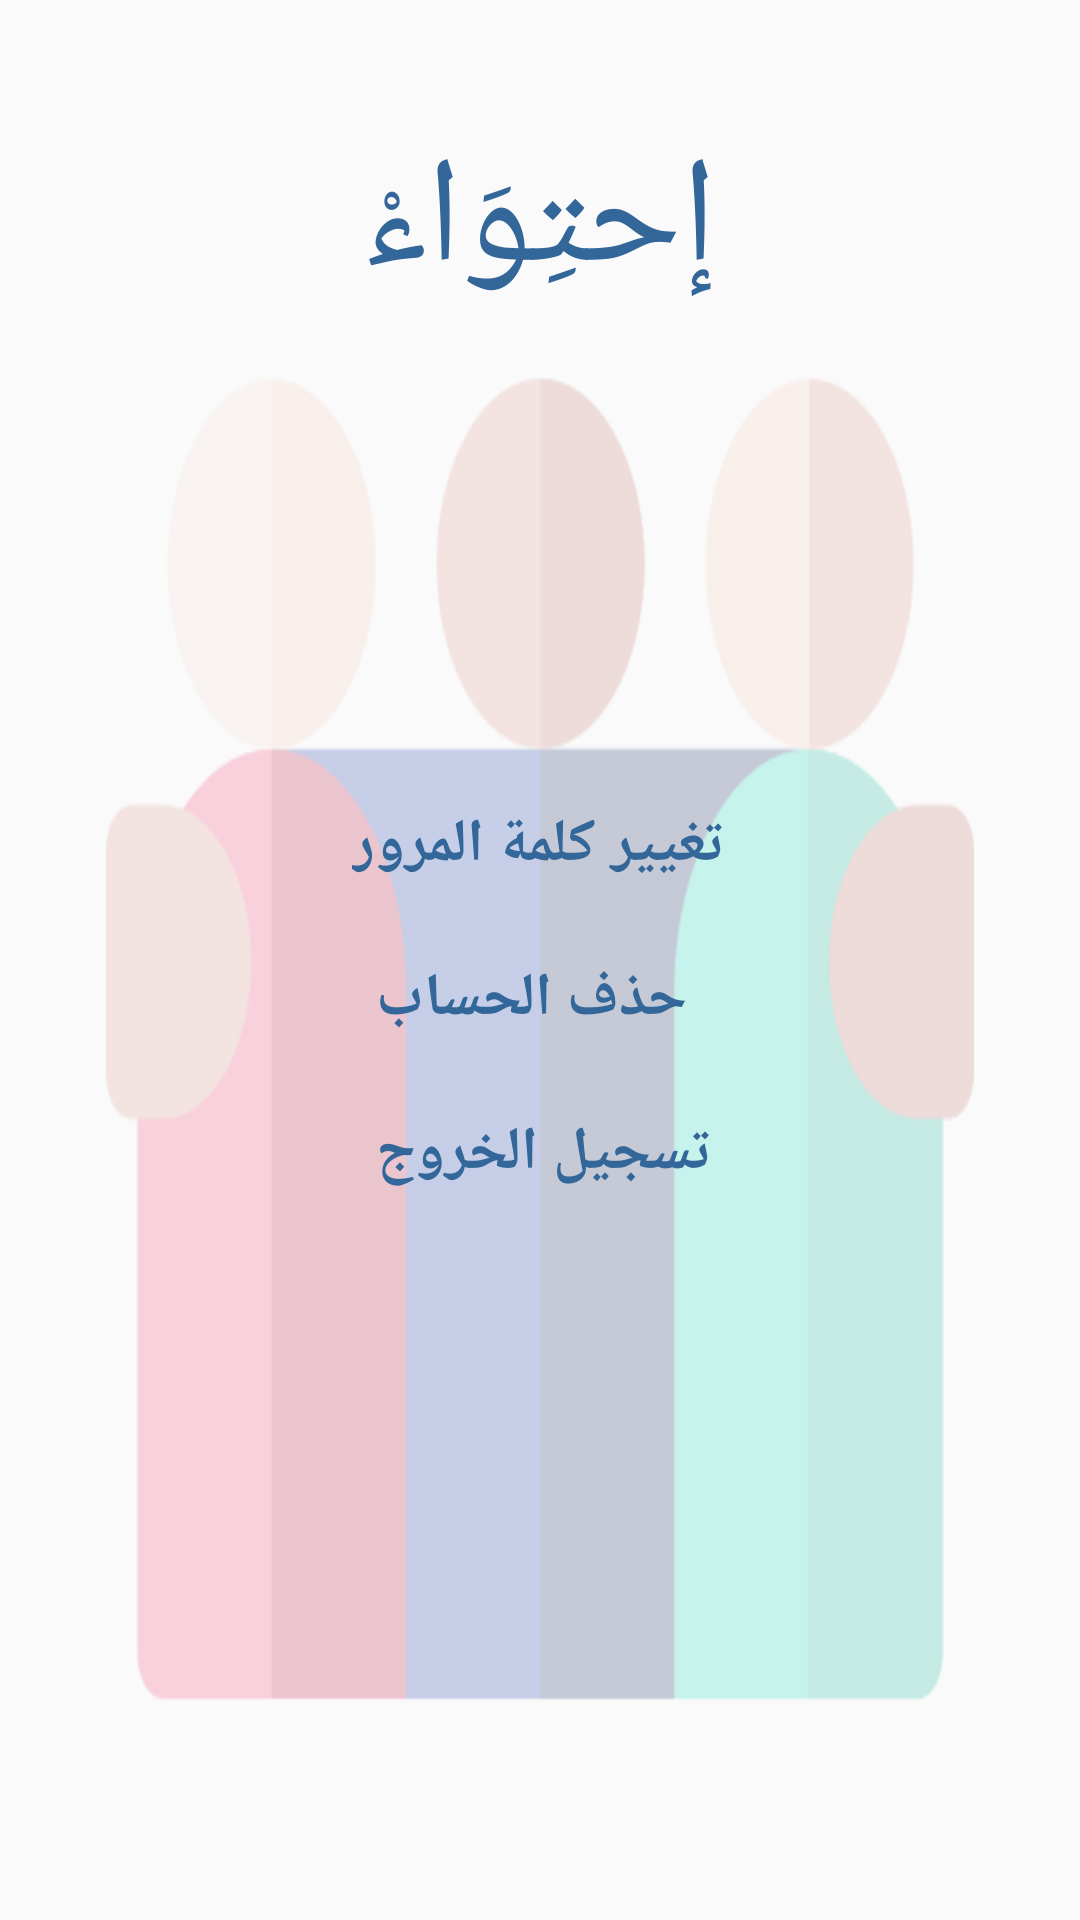

Reconstruct the res/layout file that produces this screen, plus the resources it refers to.
<!-- AndroidManifest.xml: application theme AppTheme -->
<!-- res/layout/fragment_tools.xml -->
<?xml version="1.0" encoding="utf-8"?>
<androidx.constraintlayout.widget.ConstraintLayout xmlns:android="http://schemas.android.com/apk/res/android"
    xmlns:app="http://schemas.android.com/apk/res-auto"
    xmlns:tools="http://schemas.android.com/tools"
    android:layout_width="match_parent"
    android:layout_height="match_parent"
    android:background="@drawable/fff"

    >

    <TextView
        android:layout_width="match_parent"
        android:layout_height="match_parent"
        android:textSize="50sp"
        android:textAlignment="center"
        android:text="إحتِوَاءْ"
        android:layout_marginTop="40dp"
        android:textColor="@color/blue"/>

    <TextView
        android:id="@+id/text_tools"
        android:layout_width="174dp"
        android:layout_height="211dp"
        android:layout_marginStart="8dp"
        android:layout_marginTop="224dp"
        android:layout_marginEnd="8dp"
        android:textAlignment="center"
        android:textSize="20sp"
        app:layout_constraintEnd_toEndOf="parent"
        app:layout_constraintHorizontal_bias="0.497"
        app:layout_constraintStart_toStartOf="parent"
        app:layout_constraintTop_toTopOf="parent" />

    <TextView
        android:id="@+id/passChange"
        android:layout_width="wrap_content"
        android:layout_height="wrap_content"
        android:layout_marginTop="268dp"
        android:onClick="changepassword"
        android:text="تغيير كلمة المرور"
        android:textAlignment="center"
        android:textColor="#336699"
        android:textSize="20sp"
        android:textStyle="bold"
        app:layout_constraintEnd_toEndOf="parent"
        app:layout_constraintHorizontal_bias="0.498"
        app:layout_constraintStart_toStartOf="parent"
        app:layout_constraintTop_toTopOf="parent" />

    <TextView
        android:id="@+id/deleteAccount"
        android:layout_width="wrap_content"
        android:layout_height="wrap_content"
        android:layout_marginStart="8dp"
        android:layout_marginTop="24dp"
        android:onClick="deleteAccount"
        android:text="حذف الحساب"
        android:textAlignment="center"
        android:textColor="#336699"
        android:textSize="20sp"
        android:textStyle="bold"
        app:layout_constraintStart_toStartOf="@+id/passChange"
        app:layout_constraintTop_toBottomOf="@+id/passChange" />

    <TextView
        android:id="@+id/signOut"
        android:layout_width="wrap_content"
        android:layout_height="wrap_content"
        android:layout_marginTop="24dp"
        android:onClick="signOut"
        android:text="تسجيل الخروج"
        android:textAlignment="center"
        android:textColor="#336699"
        android:textSize="20sp"
        android:textStyle="bold"
        app:layout_constraintStart_toStartOf="@+id/deleteAccount"
        app:layout_constraintTop_toBottomOf="@+id/deleteAccount" />



</androidx.constraintlayout.widget.ConstraintLayout>
<!-- resources referenced by this layout -->
<resources>
  <color name="blue">#336699</color>
  <!-- drawable fff: png bitmap (drawable-v24, 596561 bytes) -->
  <style name="AppTheme" parent="Theme.AppCompat.Light.NoActionBar">
          
          <item name="colorPrimary">@color/blue</item>
          <item name="colorPrimaryDark">@color/colorPrimaryDark</item>
          <item name="colorAccent">@color/colorAccent</item>
  
      </style>
  <color name="colorPrimaryDark">#00574B</color>
  <color name="colorAccent">#D81B60</color>
</resources>
